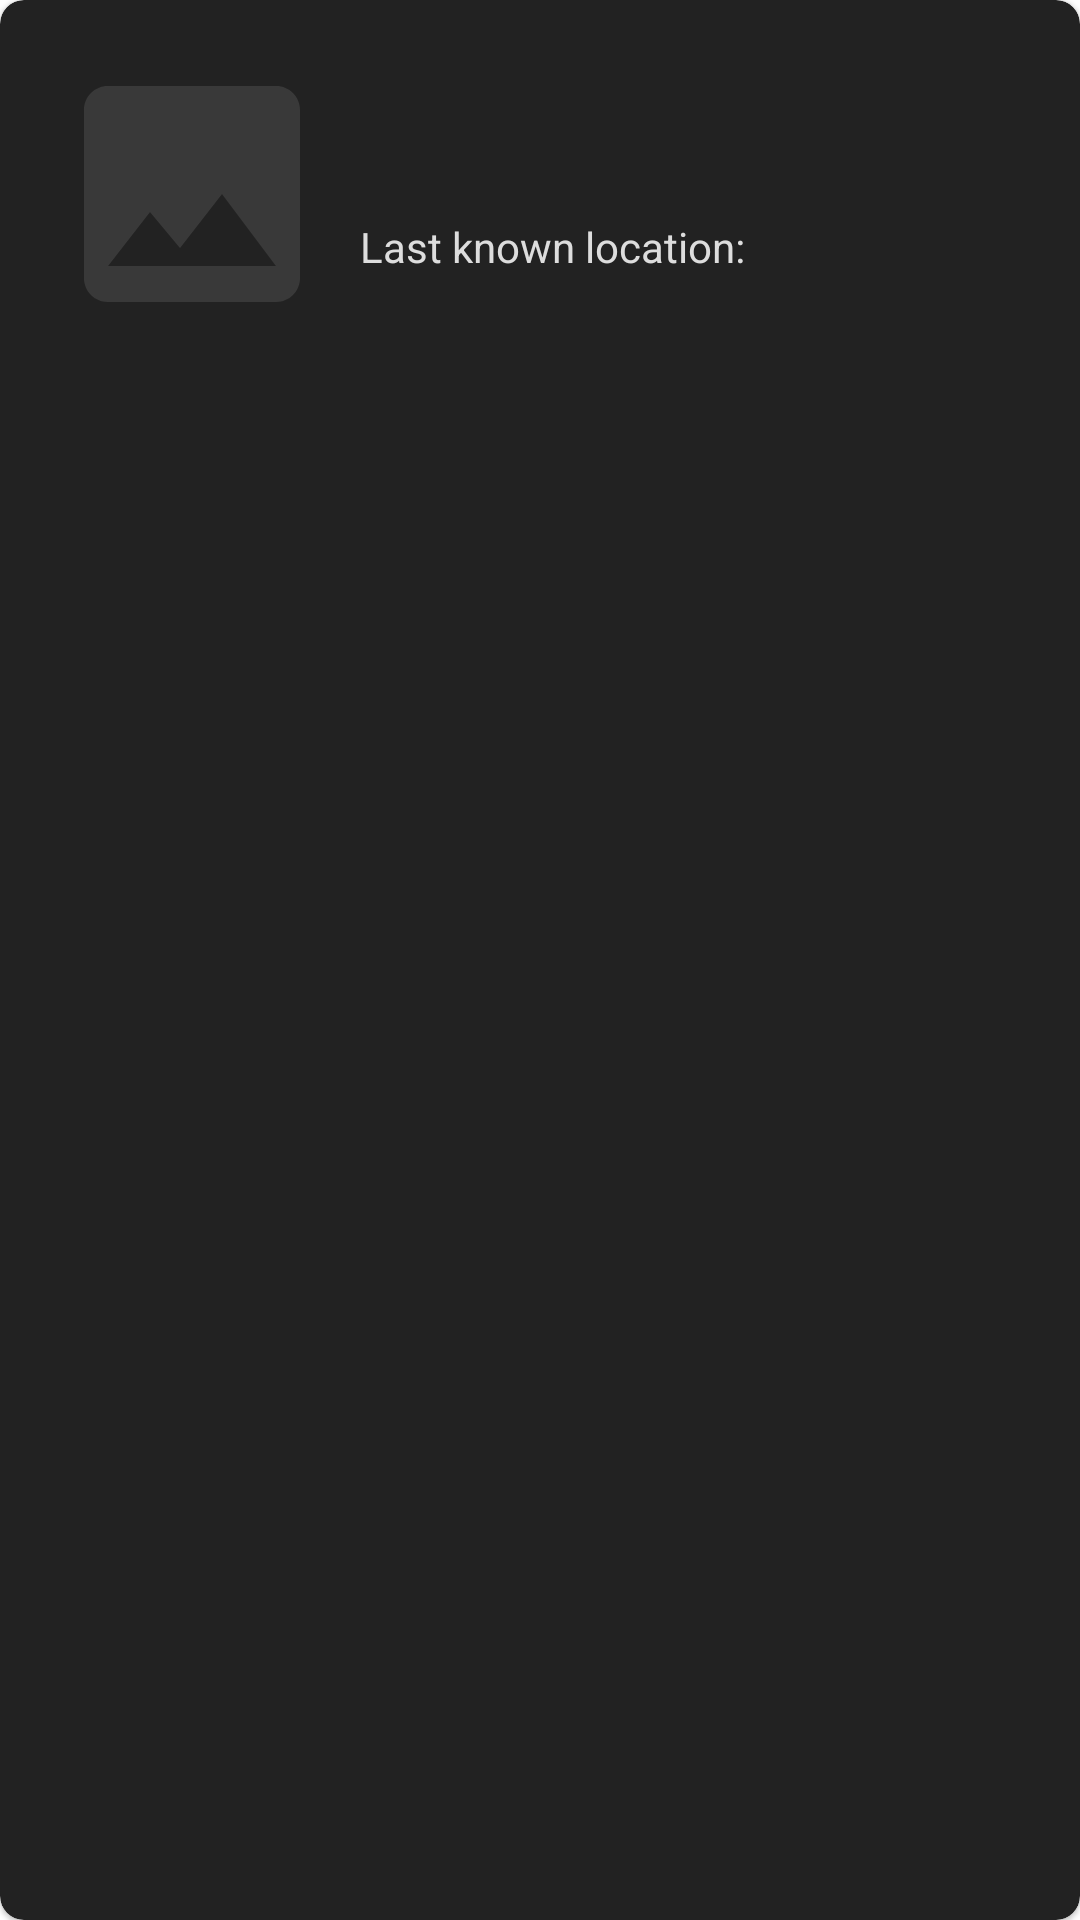

Reconstruct the res/layout file that produces this screen, plus the resources it refers to.
<!-- AndroidManifest.xml: application theme Theme.RickMorty -->
<!-- res/layout/character_item.xml -->
<?xml version="1.0" encoding="utf-8"?>
<com.google.android.material.card.MaterialCardView
    xmlns:android="http://schemas.android.com/apk/res/android"
    android:layout_width="match_parent"
    android:layout_height="wrap_content"
    xmlns:tools="http://schemas.android.com/tools"
    xmlns:app="http://schemas.android.com/apk/res-auto"
    tools:context=".view.MainActivity"
    android:layout_marginStart="4dp"
    android:layout_marginEnd="4dp"
    android:layout_marginTop="8dp"
    android:backgroundTint="@color/dark_gray"
    app:cardCornerRadius="@dimen/_8dp">


    <androidx.constraintlayout.widget.ConstraintLayout
        android:layout_width="match_parent"
        android:layout_height="wrap_content"
        android:orientation="horizontal"
        android:padding="@dimen/_16dp">

        <androidx.appcompat.widget.AppCompatImageView
            android:id="@+id/character_image"
            android:layout_width="0dp"
            android:layout_height="96dp"
            app:layout_constraintStart_toStartOf="parent"
            app:layout_constraintTop_toTopOf="parent"
            app:layout_constraintBottom_toBottomOf="parent"
            app:layout_constraintDimensionRatio="1:1"
            tools:src="@tools:sample/avatars"
            android:src="@drawable/ic_image_128"
            />

        <androidx.appcompat.widget.AppCompatTextView
            android:id="@+id/character_name"
            android:layout_width="0dp"
            android:layout_height="wrap_content"
            android:layout_marginStart="@dimen/_8dp"
            android:textSize="@dimen/_20sp"
            tools:text="Some name"
            android:textColor="@color/light_gray"
            app:layout_constraintStart_toEndOf="@id/character_image"
            app:layout_constraintTop_toTopOf="parent"
            app:layout_constraintEnd_toEndOf="parent"
            />

        <androidx.appcompat.widget.AppCompatTextView
            android:id="@+id/character_species"
            android:layout_width="0dp"
            android:layout_height="wrap_content"
            android:layout_marginStart="@dimen/_8dp"
            android:textSize="@dimen/_16sp"
            android:textColor="@color/light_gray"
            tools:text="Some species"
            app:layout_constraintStart_toEndOf="@id/character_image"
            app:layout_constraintTop_toBottomOf="@id/character_name"
            />

        <androidx.appcompat.widget.AppCompatTextView
            android:id="@+id/character_gender"
            android:layout_width="0dp"
            android:layout_height="wrap_content"
            android:layout_marginStart="@dimen/_8dp"
            android:textSize="@dimen/_16sp"
            android:textColor="@color/light_gray"
            tools:text="Some gender"
            app:layout_constraintStart_toEndOf="@id/character_species"
            app:layout_constraintTop_toTopOf="@id/character_species"
            app:layout_constraintEnd_toEndOf="parent"
            />

        <androidx.appcompat.widget.AppCompatTextView
            android:id="@+id/character_last_location_title"
            android:layout_width="0dp"
            android:layout_height="wrap_content"
            android:layout_marginStart="@dimen/_8dp"
            android:layout_marginTop="@dimen/_8dp"
            android:textSize="@dimen/_14sp"
            android:textColor="@color/light_gray"
            android:text="@string/last_known_location_title"
            app:layout_constraintStart_toEndOf="@id/character_image"
            app:layout_constraintTop_toBottomOf="@id/character_gender"
            app:layout_constraintEnd_toEndOf="parent"
            />

        <androidx.appcompat.widget.AppCompatTextView
            android:id="@+id/character_last_location"
            android:layout_width="0dp"
            android:layout_height="wrap_content"
            android:layout_marginStart="@dimen/_8dp"
            android:textSize="@dimen/_16sp"
            android:textColor="@color/light_gray"
            tools:text="Earth"
            app:layout_constraintStart_toEndOf="@id/character_image"
            app:layout_constraintTop_toBottomOf="@id/character_last_location_title"
            app:layout_constraintEnd_toEndOf="parent"
            />

    </androidx.constraintlayout.widget.ConstraintLayout>

</com.google.android.material.card.MaterialCardView>
<!-- resources referenced by this layout -->
<resources>
  <color name="dark_gray">#222222</color>
  <color name="light_gray">#dddddd</color>
  <dimen name="_14sp">14sp</dimen>
  <dimen name="_16dp">16dp</dimen>
  <dimen name="_16sp">16sp</dimen>
  <dimen name="_20sp">20sp</dimen>
  <dimen name="_8dp">8dp</dimen>
  <!-- drawable ic_image_128 (drawable) -->
  <vector android:height="128dp" android:tint="#393939"
      android:viewportHeight="24" android:viewportWidth="24"
      android:width="128dp" xmlns:android="http://schemas.android.com/apk/res/android">
      <path android:fillColor="@android:color/white" android:pathData="M21,19V5c0,-1.1 -0.9,-2 -2,-2H5c-1.1,0 -2,0.9 -2,2v14c0,1.1 0.9,2 2,2h14c1.1,0 2,-0.9 2,-2zM8.5,13.5l2.5,3.01L14.5,12l4.5,6H5l3.5,-4.5z"/>
  </vector>
  <string name="last_known_location_title">Last known location:</string>
  <style name="Theme.RickMorty" parent="Theme.MaterialComponents.DayNight.DarkActionBar">
          
          <item name="colorPrimary">@color/black</item>
          <item name="colorPrimaryVariant">@color/dark_gray</item>
          <item name="colorOnPrimary">@color/light_gray</item>
          
          <item name="colorSecondary">@color/teal_200</item>
          <item name="colorSecondaryVariant">@color/teal_700</item>
          <item name="colorOnSecondary">@color/black</item>
          
          <item name="android:statusBarColor" tools:targetApi="l">?attr/colorPrimaryVariant</item>
          
      </style>
  <color name="black">#FF000000</color>
  <color name="teal_200">#FF03DAC5</color>
  <color name="teal_700">#FF018786</color>
</resources>
